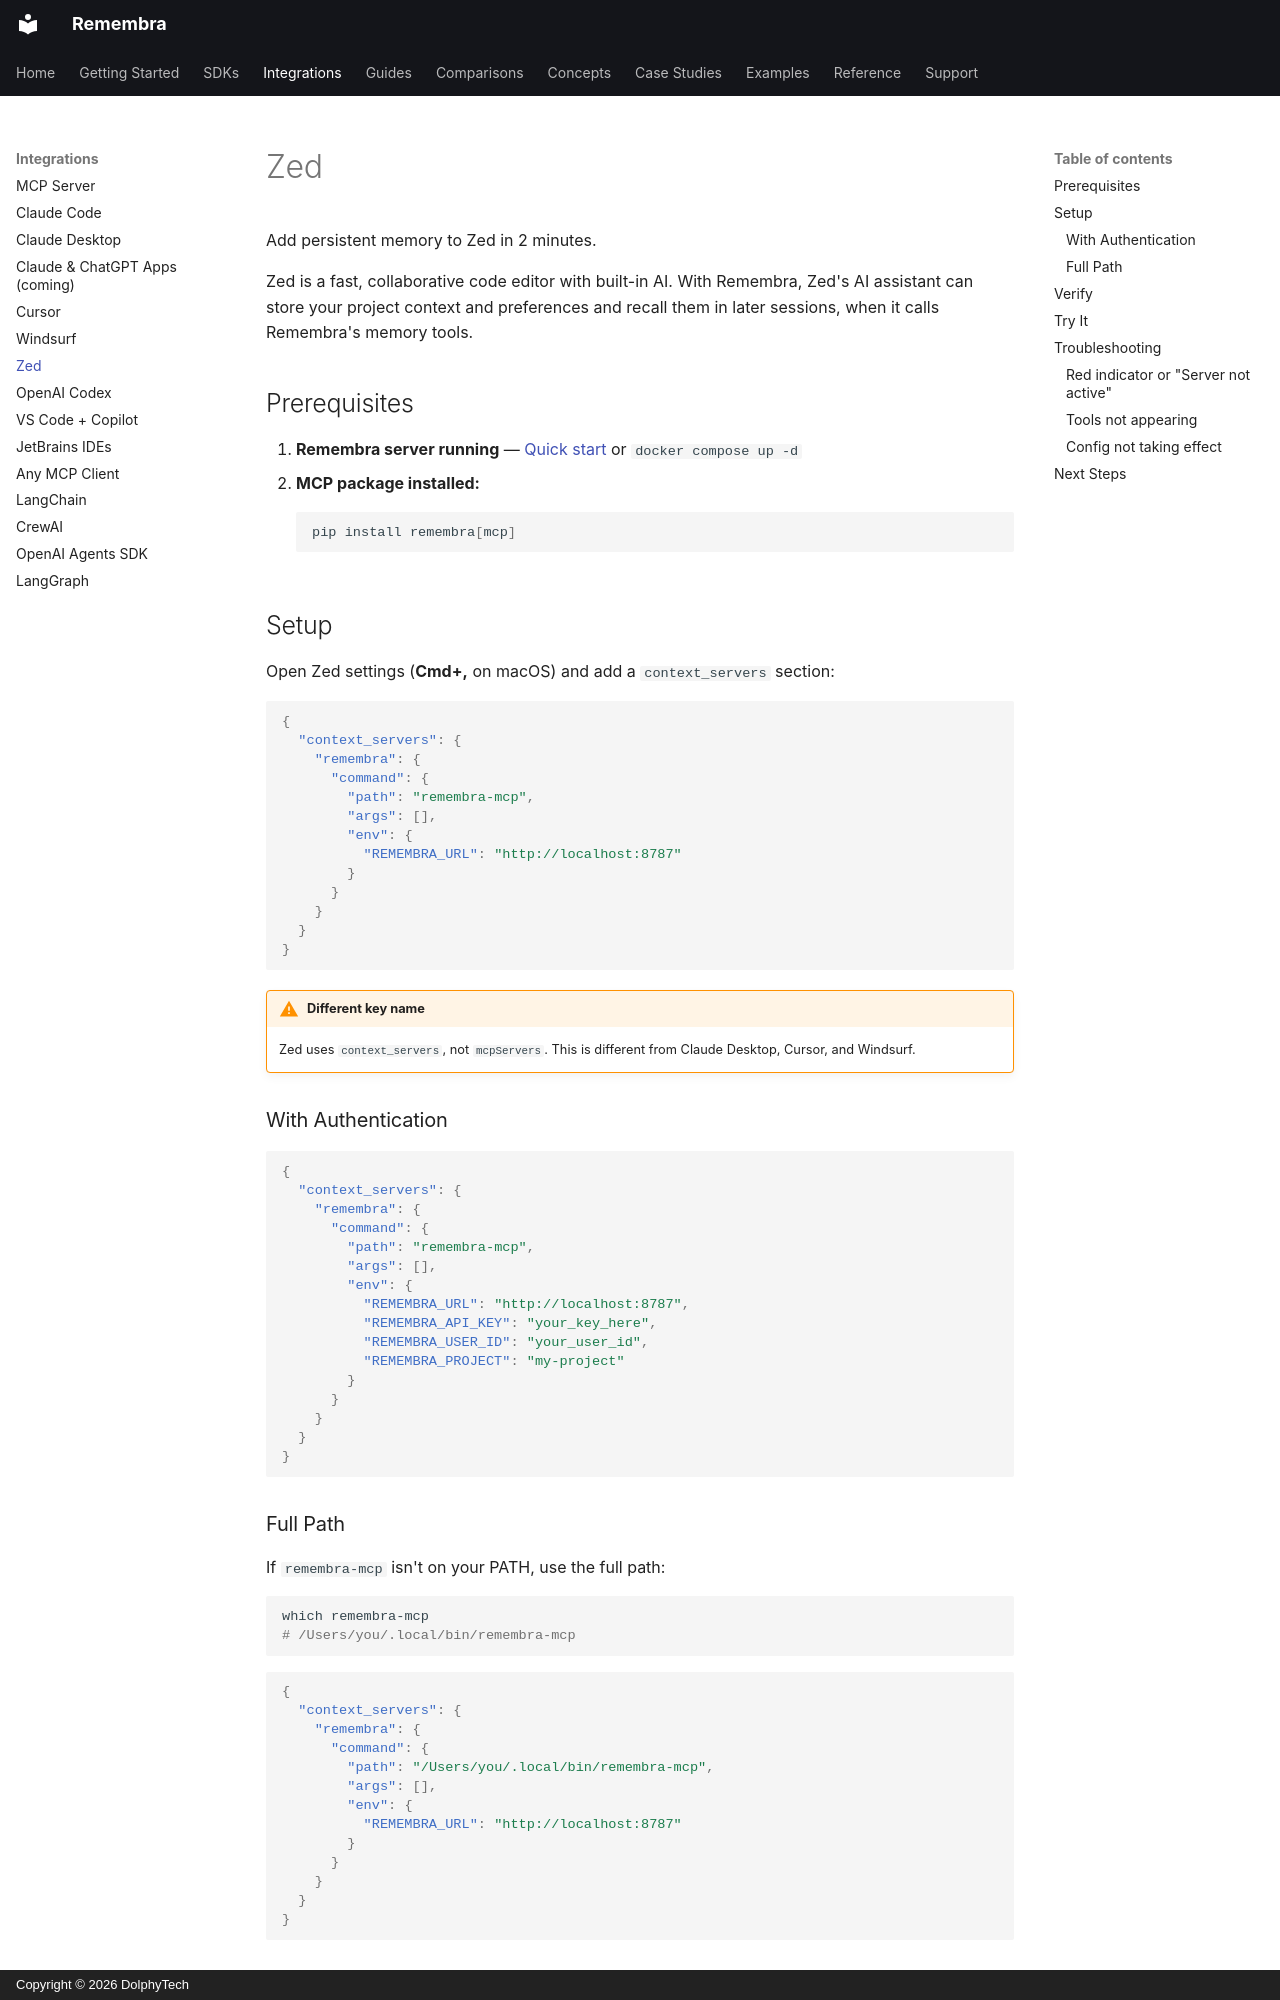

repository: remembra-ai/remembra · page: integrations/zed/index.html · generator: mkdocs · copyright: Copyright © 2026 DolphyTech

# Zed

Add persistent memory to Zed in 2 minutes.

Zed is a fast, collaborative code editor with built-in AI. With Remembra, Zed's AI assistant can store your project context and preferences and recall them in later sessions, when it calls Remembra's memory tools.

## Prerequisites

1. **Remembra server running** — [Quick start](../getting-started/quickstart.md) or `docker compose up -d`
2. **MCP package installed:**
   ```bash
   pip install remembra[mcp]
   ```

## Setup

Open Zed settings (**Cmd+,** on macOS) and add a `context_servers` section:

```json
{
  "context_servers": {
    "remembra": {
      "command": {
        "path": "remembra-mcp",
        "args": [],
        "env": {
          "REMEMBRA_URL": "http://localhost:8787"
        }
      }
    }
  }
}
```

!!! warning "Different key name"
    Zed uses `context_servers`, not `mcpServers`. This is different from Claude Desktop, Cursor, and Windsurf.

### With Authentication

```json
{
  "context_servers": {
    "remembra": {
      "command": {
        "path": "remembra-mcp",
        "args": [],
        "env": {
          "REMEMBRA_URL": "http://localhost:8787",
          "REMEMBRA_API_KEY": "your_key_here",
          "REMEMBRA_USER_ID": "your_user_id",
          "REMEMBRA_PROJECT": "my-project"
        }
      }
    }
  }
}
```

### Full Path

If `remembra-mcp` isn't on your PATH, use the full path:

```bash
which remembra-mcp
# /Users/you/.local/bin/remembra-mcp
```

```json
{
  "context_servers": {
    "remembra": {
      "command": {
        "path": "/Users/you/.local/bin/remembra-mcp",
        "args": [],
        "env": {
          "REMEMBRA_URL": "http://localhost:8787"
        }
      }
    }
  }
}
```

## Verify

1. Open the **Agent Panel** in Zed
2. Go to the Agent Panel's **Settings** view
3. Look for `remembra` — the indicator dot should be **green** with tooltip "Server is active"
